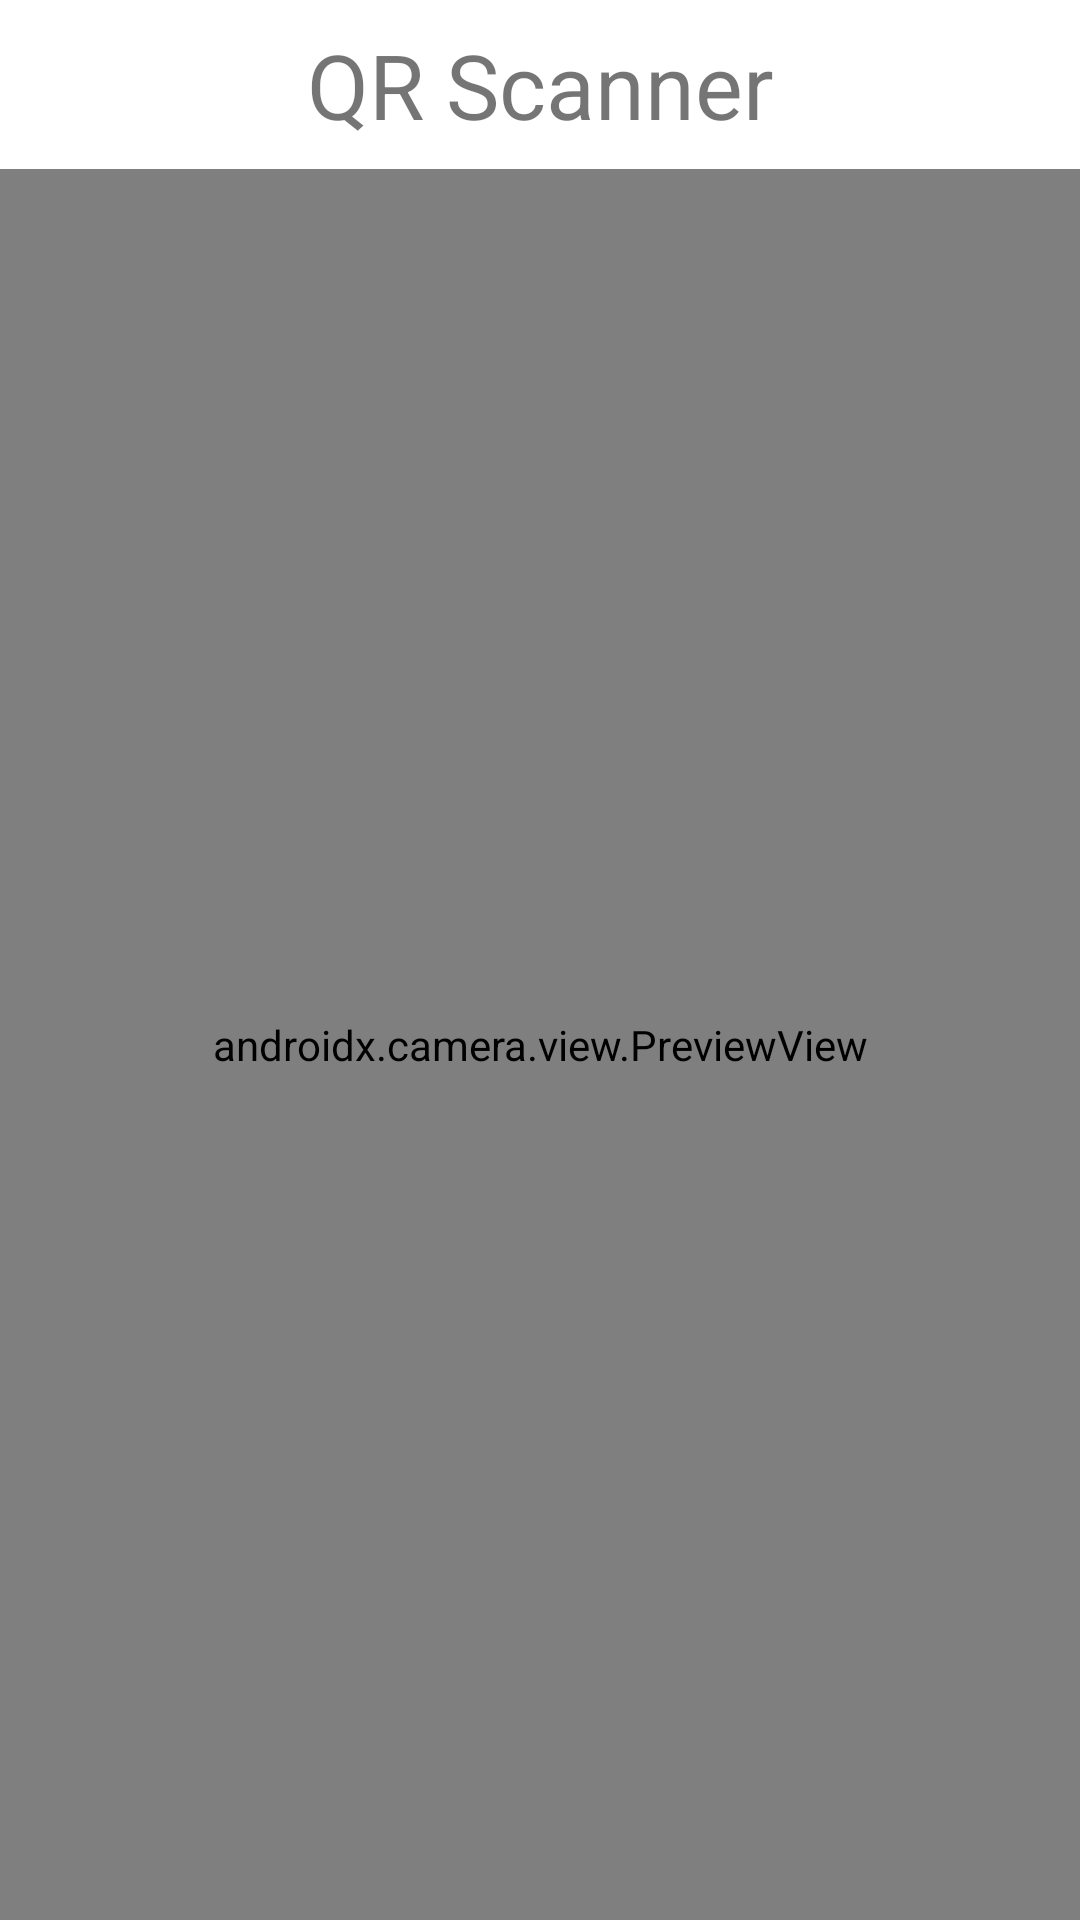

Layout XML and referenced resources for this Android screen:
<!-- AndroidManifest.xml: application theme Theme.Tot_mobile_native -->
<!-- res/layout/activity_qrscan.xml -->
<?xml version="1.0" encoding="utf-8"?>
<androidx.constraintlayout.widget.ConstraintLayout xmlns:android="http://schemas.android.com/apk/res/android"
    xmlns:app="http://schemas.android.com/apk/res-auto"
    xmlns:tools="http://schemas.android.com/tools"
    android:layout_width="match_parent"
    android:layout_height="match_parent"
    tools:context=".activities.QRScanActivity">

    <TextView
        android:id="@+id/textViewQRScanTitle"
        android:layout_width="wrap_content"
        android:layout_height="wrap_content"
        android:layout_marginTop="8dp"
        android:text="@string/qr_scanner"
        android:textSize="@dimen/font_size_large"
        app:layout_constraintEnd_toEndOf="parent"
        app:layout_constraintStart_toStartOf="parent"
        app:layout_constraintTop_toTopOf="parent" />


    <androidx.camera.view.PreviewView
        android:id="@+id/preview_view"
        android:layout_width="match_parent"
        android:layout_height="0dp"
        android:layout_marginTop="8dp"
        app:layout_constraintEnd_toEndOf="parent"
        app:layout_constraintStart_toStartOf="parent"
        app:layout_constraintTop_toBottomOf="@+id/textViewQRScanTitle"
        app:layout_constraintBottom_toBottomOf="parent"
        />
</androidx.constraintlayout.widget.ConstraintLayout>
<!-- resources referenced by this layout -->
<resources>
  <dimen name="font_size_large">30sp</dimen>
  <string name="qr_scanner">QR Scanner</string>
  <style name="Theme.Tot_mobile_native" parent="Theme.MaterialComponents.DayNight.DarkActionBar">
          
          <item name="colorPrimary">#ffc107</item>
          <item name="colorPrimaryVariant">#ffa000</item>
          <item name="colorOnPrimary">@color/white</item>
          
          <item name="colorSecondary">@color/teal_200</item>
          <item name="colorSecondaryVariant">@color/teal_700</item>
          <item name="colorOnSecondary">@color/black</item>
          
          <item name="android:statusBarColor" tools:targetApi="l">?attr/colorPrimaryVariant</item>
          
      </style>
  <!-- not gathered from this repository: default colours our renderer supplied (Android Studio template values) -->
  <color name="teal_200">#FF03DAC5</color>
  <color name="teal_700">#FF018786</color>
  <color name="black">#FF000000</color>
  <color name="white">#FFFFFFFF</color>
</resources>
